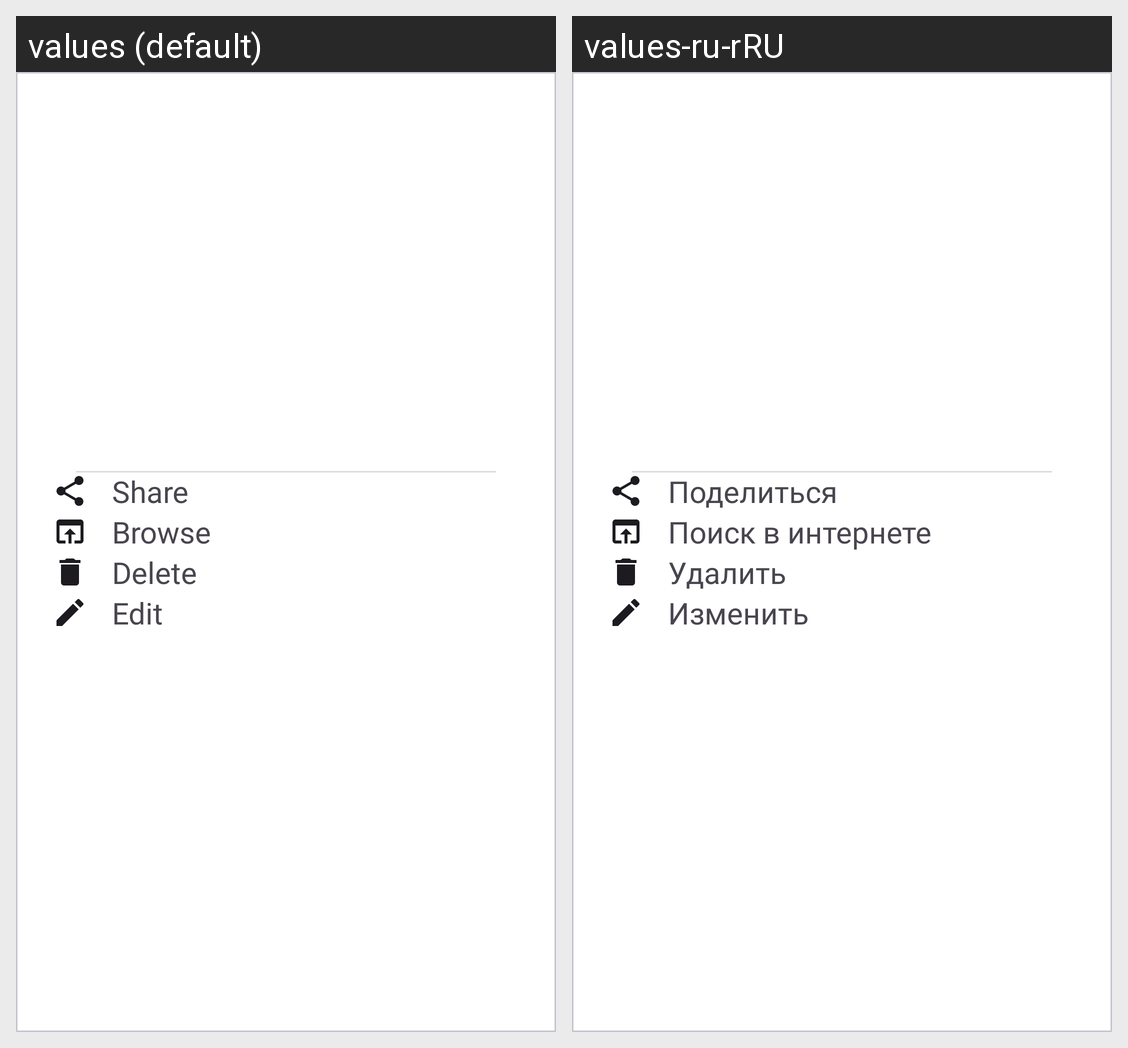

The same Android screen rendered under two of its app's locales, left to right. List the strings drawn on it with the default value and each locale's translation.
Android screen res/layout/dialog_fragment_on_item_click.xml rendered under 2 locales, left to right: values (default), values-ru-rRU. Device: Nexus 5 (rendered at 1080×1920; each locale shown at half size, 540×960, under a caption strip naming it); theme Theme.QrHolder.
Strings drawn on this screen, with the default value and each locale's value (text and hints the layout hard-codes, and strings that could not be matched under every locale, appear in the picture but are not listed):

share
  values: Share
  values-ru-rRU: Поделиться

browse
  values: Browse
  values-ru-rRU: Поиск в интернете

delete
  values: Delete
  values-ru-rRU: Удалить

edit
  values: Edit
  values-ru-rRU: Изменить
